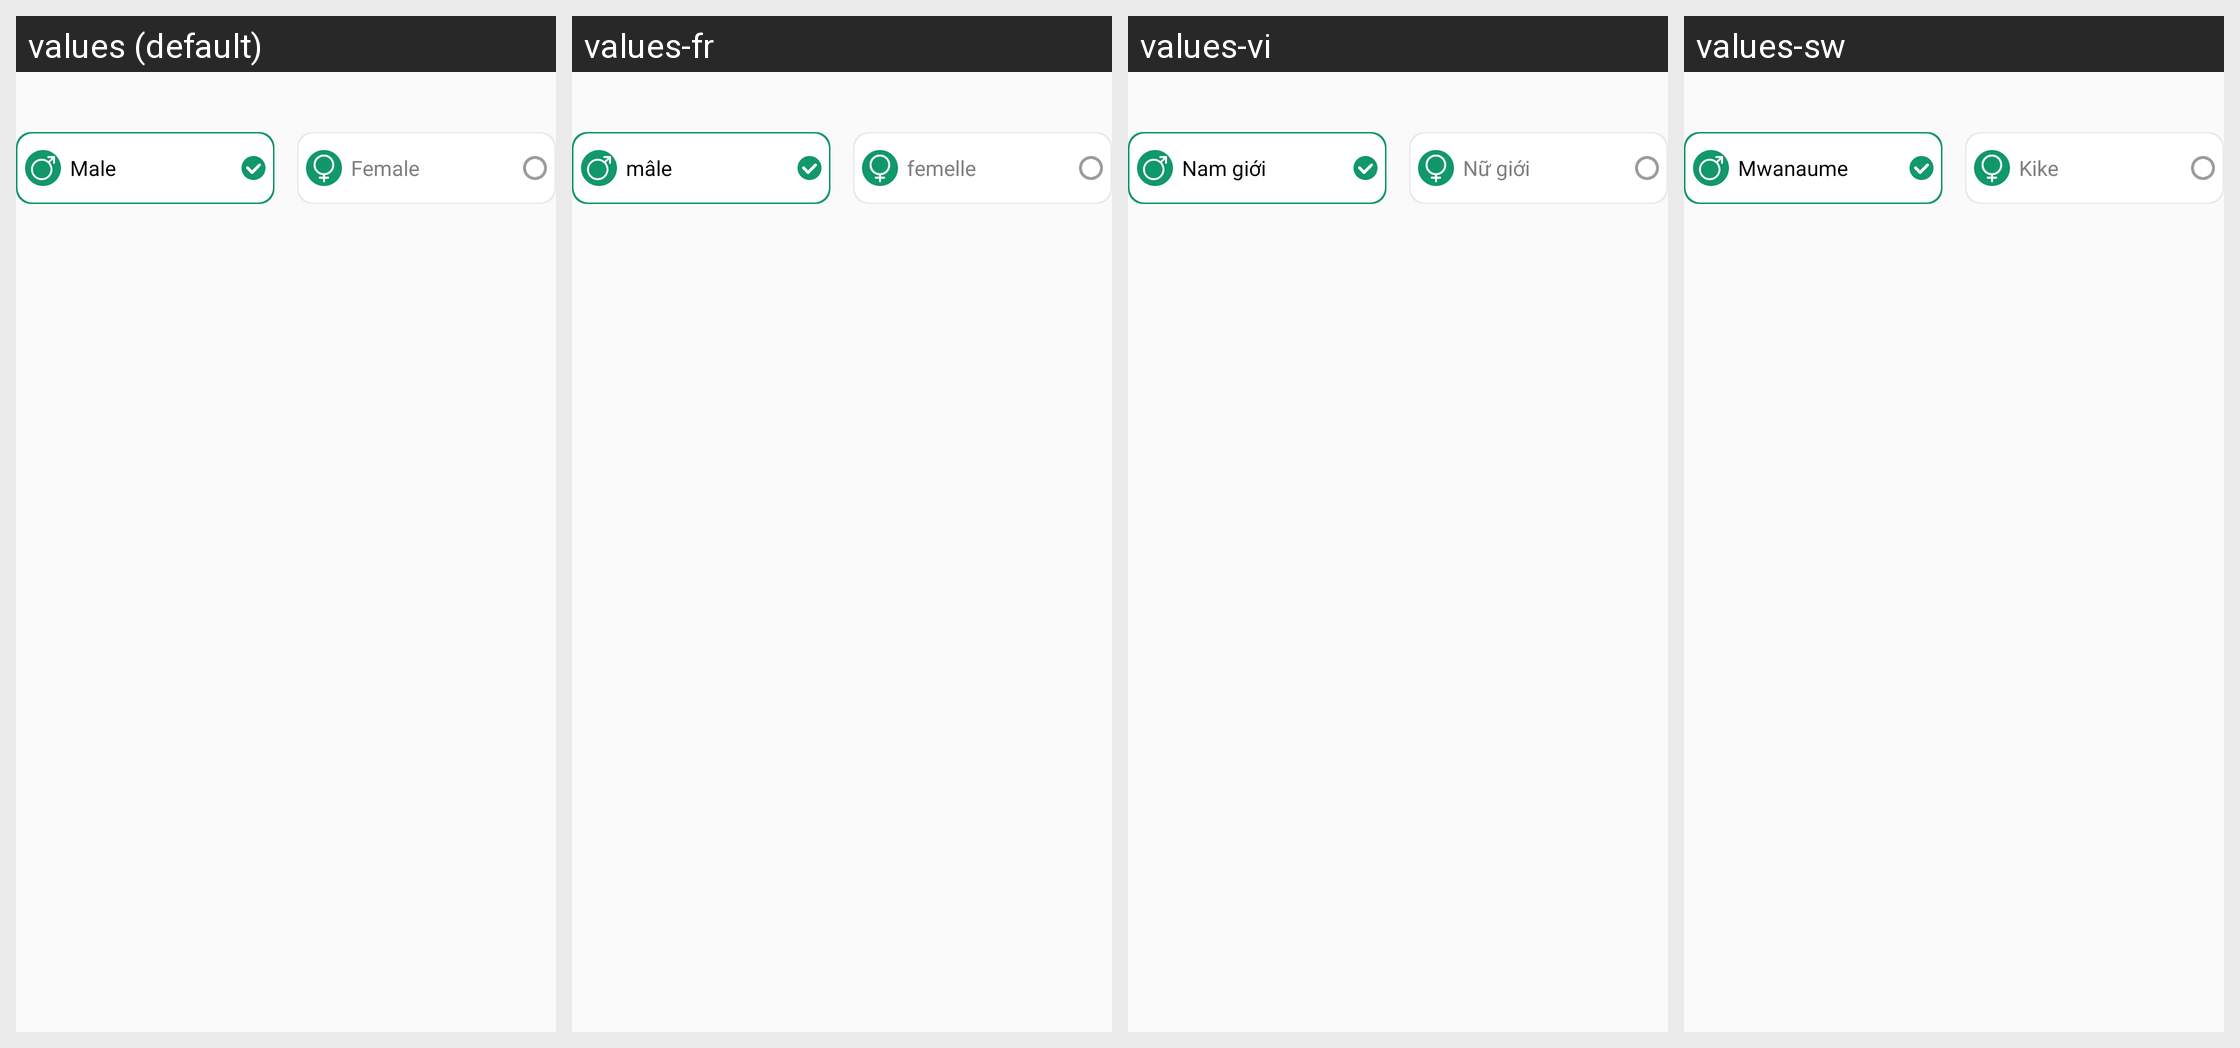

Translations of the strings shown on this Android screen, per locale in the grid:
Android screen res/layout/view_gender_select_flower.xml rendered under 4 locales, left to right: values (default), values-fr, values-vi, values-sw. Device: Nexus 5 (rendered at 1080×1920; each locale shown at half size, 540×960, under a caption strip naming it); theme Theme.FlowerLoan.
Strings drawn on this screen, with the default value and each locale's value (text and hints the layout hard-codes, and strings that could not be matched under every locale, appear in the picture but are not listed):

view_gender_select_male
  values: Male
  values-fr: mâle
  values-vi: Nam giới
  values-sw: Mwanaume

view_gender_select_female
  values: Female
  values-fr: femelle
  values-vi: Nữ giới
  values-sw: Kike
